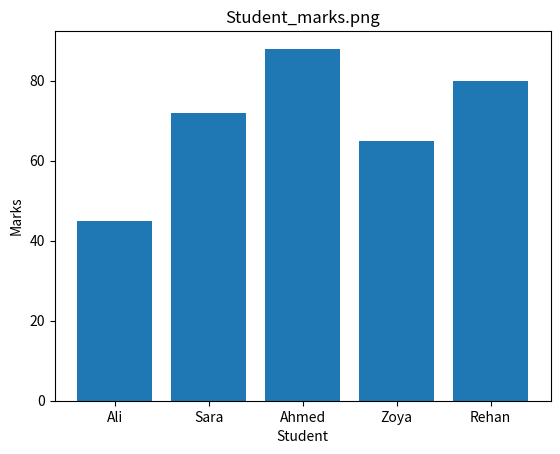

Source code (Python): (Note: this script raises an exception after producing the figure.)
print("PROGRAM STARTED")

import pandas as pd
import matplotlib.pyplot as plt 

print("PANDAS IMPORTED")

data = {
    "Student": ["Ali", "Sara", "Ahmed", "Zoya", "Rehan"],
    "Study_Hours": [2, 5, 7, 4, 6],
    "Attendance": [65, 80, 90, 75, 85],
    "Marks": [45, 72, 88, 65, 80]
}

df = pd.DataFrame(data)
print(df)

#average marks 
print("Average Marks:",df["Marks"].mean())

#Bar chart
plt.bar(df["Student"],df["Marks"])

plt.xlabel("Student")
plt.ylabel("Marks")
plt.title("Student_marks.png")
plt.savefig("/home/syedmuzzammil2006/student_marks.png")
plt.close()

print("Graph saved!")

#scatter Plot
plt.scatter(df["Study_Hours"],df["Marks"])

plt.xlabel("Study_Hours")
plt.ylabel("Marks")
plt.title("Study Hours vd Marks")
plt.grid()

plt.savefig("/home/syedmuzzammil2006/study_vsmarks.png")
plt.close()

print("Scatter plot saved successfully!")
